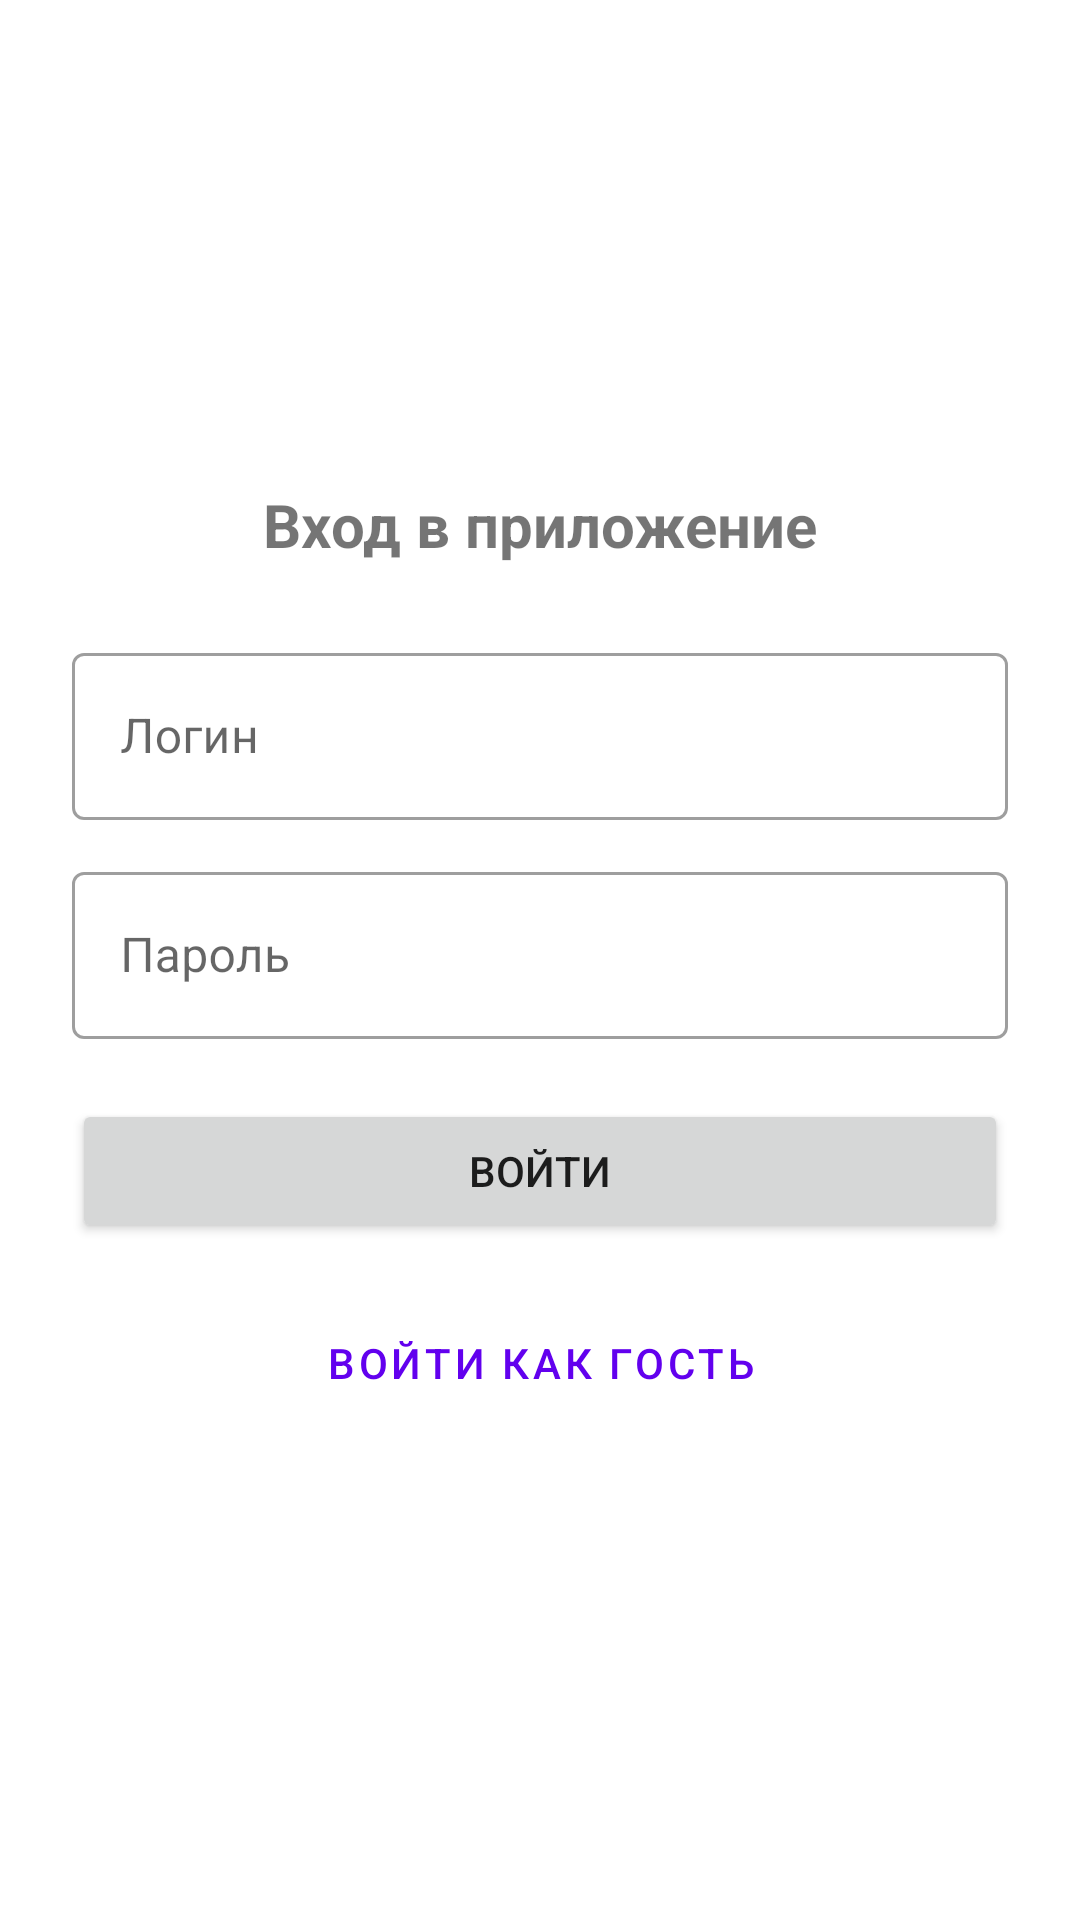

Reconstruct the res/layout file that produces this screen, plus the resources it refers to.
<!-- AndroidManifest.xml: application theme Theme.DiscountApp -->
<!-- res/layout/activity_login.xml -->
<?xml version="1.0" encoding="utf-8"?>
<LinearLayout xmlns:android="http://schemas.android.com/apk/res/android"
    xmlns:app="http://schemas.android.com/apk/res-auto"
    android:layout_width="match_parent"
    android:layout_height="match_parent"
    android:orientation="vertical"
    android:gravity="center"
    android:padding="24dp">

    <TextView
        android:layout_width="wrap_content"
        android:layout_height="wrap_content"
        android:text="@string/login_title"
        android:textSize="20sp"
        android:textStyle="bold"
        android:layout_marginBottom="24dp" />

    <com.google.android.material.textfield.TextInputLayout
        android:layout_width="match_parent"
        android:layout_height="wrap_content"
        android:hint="@string/login_hint"
        style="@style/Widget.MaterialComponents.TextInputLayout.OutlinedBox"
        android:layout_marginBottom="12dp">

        <com.google.android.material.textfield.TextInputEditText
            android:id="@+id/etLogin"
            android:layout_width="match_parent"
            android:layout_height="wrap_content"
            android:inputType="text" />
    </com.google.android.material.textfield.TextInputLayout>

    <com.google.android.material.textfield.TextInputLayout
        android:layout_width="match_parent"
        android:layout_height="wrap_content"
        android:hint="@string/password_hint"
        style="@style/Widget.MaterialComponents.TextInputLayout.OutlinedBox"
        android:layout_marginBottom="20dp">

        <com.google.android.material.textfield.TextInputEditText
            android:id="@+id/etPassword"
            android:layout_width="match_parent"
            android:layout_height="wrap_content"
            android:inputType="textPassword" />
    </com.google.android.material.textfield.TextInputLayout>

    <Button
        android:id="@+id/btnLogin"
        android:layout_width="match_parent"
        android:layout_height="wrap_content"
        android:text="@string/btn_login"
        android:layout_marginBottom="16dp" />

    <Button
        android:id="@+id/btnGuest"
        android:layout_width="match_parent"
        android:layout_height="wrap_content"
        android:text="@string/btn_guest"
        style="@style/Widget.MaterialComponents.Button.OutlinedButton" />
</LinearLayout>
<!-- resources referenced by this layout -->
<resources>
  <string name="btn_guest">Войти как гость</string>
  <string name="btn_login">Войти</string>
  <string name="login_hint">Логин</string>
  <string name="login_title">Вход в приложение</string>
  <string name="password_hint">Пароль</string>
  <style name="Theme.DiscountApp" parent="Theme.MaterialComponents.DayNight.NoActionBar">
          <item name="colorPrimary">@color/purple_500</item>
          <item name="colorPrimaryVariant">@color/purple_700</item>
          <item name="colorOnPrimary">@color/white</item>
          <item name="colorSecondary">@color/teal_200</item>
          <item name="colorSecondaryVariant">@color/teal_700</item>
          <item name="colorOnSecondary">@color/black</item>
          <item name="android:statusBarColor">?attr/colorPrimaryVariant</item>
      </style>
  <color name="purple_500">#FF6200EE</color>
  <color name="purple_700">#FF3700B3</color>
  <color name="white">#FFFFFFFF</color>
  <color name="teal_200">#FF03DAC5</color>
  <color name="teal_700">#FF018786</color>
  <color name="black">#FF000000</color>
</resources>
